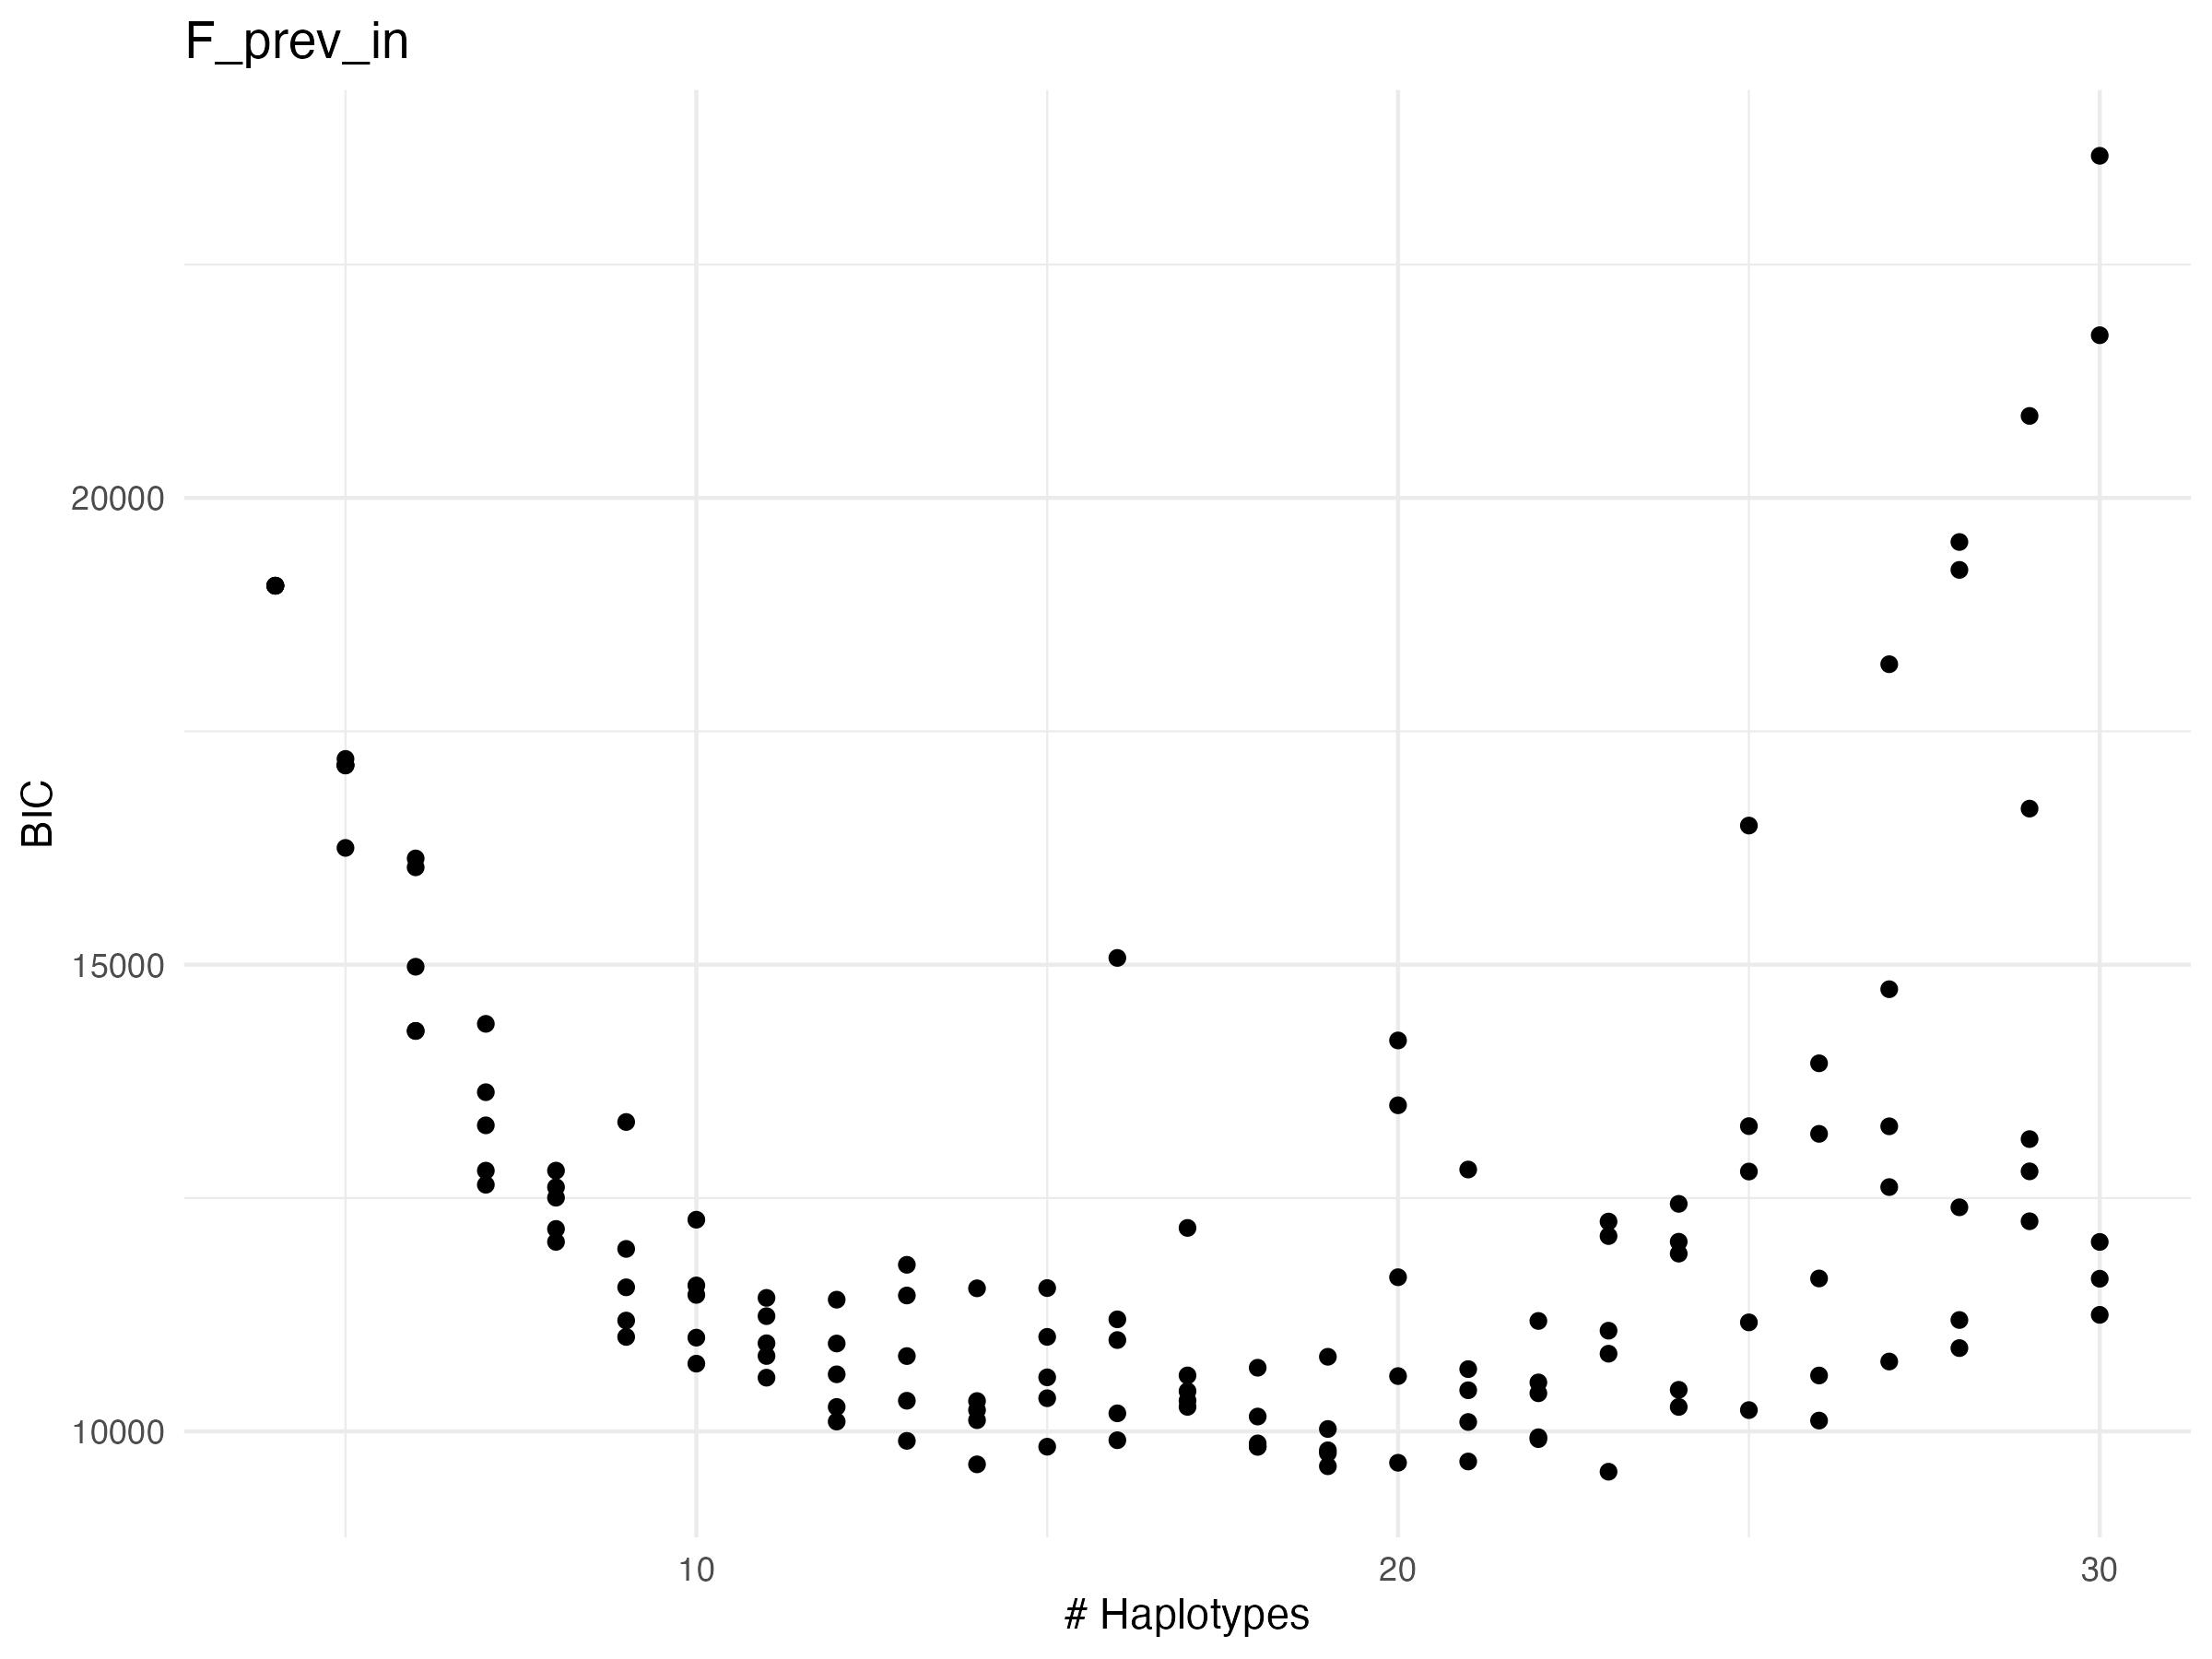

Generate this figure with R:
library(csv)
library(ggplot2)

# Read the CSV file
bic <- read.csv("/Users/e.smith.5/Documents/PhD/RSV_project/RSV_haplotype_reconstruction/data/VeTrans/by_protein/n_haps_F/F_prev_in/extracted_bic.csv")

# Print the bic object to check its contents
print(bic)

# Remove rows where BIC is NA
bic <- bic[!is.na(bic), ]

# Ensure that n_haps is treated as numeric and sort by n_haps
bic$n_haps <- as.numeric(as.character(bic$n_haps))
bic <- bic[order(bic$n_haps), ]

# Create the plot with points only (no lines) and dynamic axis and title
bic_plot <- ggplot(bic, aes(x = n_haps, y = BIC)) +
  geom_point() +
  labs(title="F_prev_in", x="# Haplotypes", y="BIC") +
  theme_minimal()

# Define the path for saving the plot
output_file <- "/Users/e.smith.5/Documents/PhD/RSV_project/RSV_haplotype_reconstruction/data/VeTrans/by_protein/n_haps_F/F_prev_in/bic_plot.jpeg"

# Save the plot as a .jpeg file
ggsave(output_file, plot = bic_plot, width = 8, height = 6)

# No need to plot the graph in the R script
